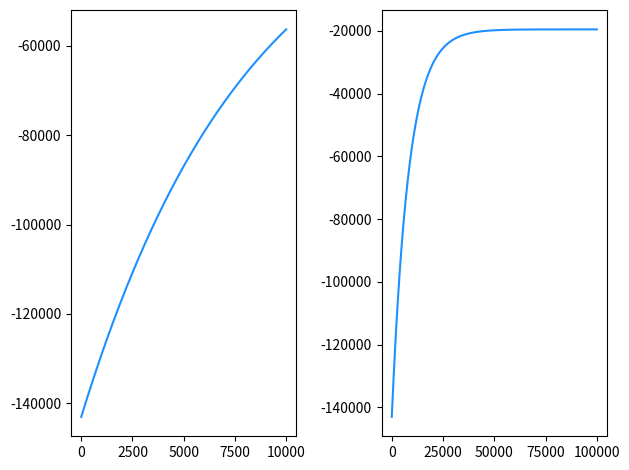
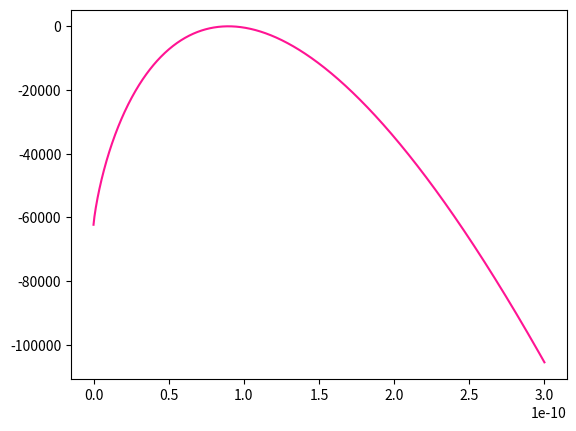
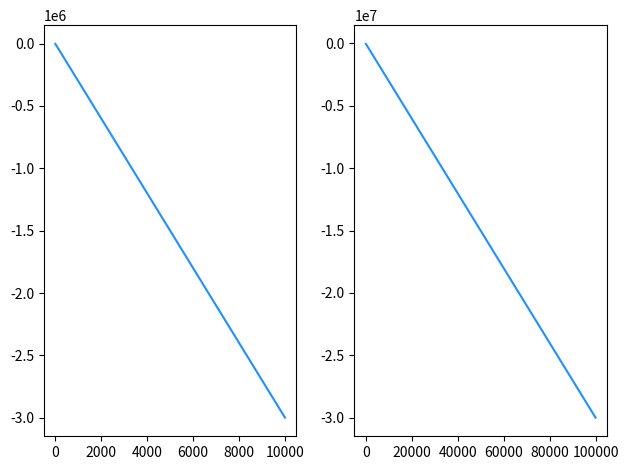

These figures' Python source, in order:
#!/usr/bin/env python3
# -*- coding: utf-8 -*-
"""
Created on Sat Aug 25 18:14:57 2018

[redacted]
"""

import numpy as np
from scipy.special import gammaln
import matplotlib.pyplot as plt

def Edad_func(R_m, R_s, R_f, tau=5730/np.log(2)):
    return -tau * np.log((R_m - R_f) / (R_s - R_f))

def R_m_func(Edad, R_f, R_s, tau=5730/np.log(2)):
    return R_f + (R_s - R_f) * np.exp(-Edad / tau)

def loglikelihood(Edad, rs, ts, e_m, R_s, R_f, tau=5730/np.log(2)):
    """Loglikelihood de una Edad de la muestra dadas las mediciones
    rs de la relación isotópica de la misma. Se asume la "fórmula de
    los alemanes" para la Edad y que toda la variabilidad es debida
    a la variabilidad en el conteo de 14C de la muestra.
    Si rs, ts son arrays 2d, para poder evaluar la función en múltiples puntos,
    la primera dimensión debe indexar el vector en el que se quiere evaluar y
    la segunda dimensión debe indexar las componentes del vector. Edad también
    puede ser un array en vez de un float (pero solo 1d)."""
    assert rs.shape == ts.shape, "rs y ts deben tener igual shape"
    assert (rs.ndim == 1) or (rs.ndim == 2), "rs, ts deben ser 1d, o 2d"
    
    R_m = R_m_func(Edad, R_f, R_s)
    lambda_m = R_m * e_m
    
    if isinstance(Edad, np.ndarray): # Para broadcasting correcto
        if rs.ndim == 1:
            lambda_m = lambda_m[:,np.newaxis]
        elif rs.ndim == 2:
            lambda_m = lambda_m[:,np.newaxis, np.newaxis]
            
    # e_m * rs puede no ser entero, voy a usar la función gama en vez del
    # factorial. Recordar que si n es entero positivo, n! == gamma(n+1)
    # y que gamma para los reales negativos es otra cosa totalmente distinta
    terminos = ( -lambda_m * ts + e_m * rs * np.log(lambda_m * ts)
                - gammaln(e_m * rs + 1) )
#    return np.sum(terminos, axis=-1)
    return terminos[:, 0] # Prueba

def loglikelihood_simpl(lambda_m, rs, ts, e_m, R_s, R_f, tau=5730/np.log(2)):
    """Loglikelihood de una Edad de la muestra dadas las mediciones
    rs de la relación isotópica de la misma. Se asume la "fórmula de
    los alemanes" para la Edad y que toda la variabilidad es debida
    a la variabilidad en el conteo de 14C de la muestra.
    Si rs, ts son arrays 2d, para poder evaluar la función en múltiples puntos,
    la primera dimensión debe indexar el vector en el que se quiere evaluar y
    la segunda dimensión debe indexar las componentes del vector. Edad también
    puede ser un array en vez de un float (pero solo 1d)."""
    assert rs.shape == ts.shape, "rs y ts deben tener igual shape"
    assert (rs.ndim == 1) or (rs.ndim == 2), "rs, ts deben ser 1d, o 2d"
    
    if isinstance(lambda_m, np.ndarray): # Para broadcasting correcto
        if rs.ndim == 1:
            lambda_m = lambda_m[:,np.newaxis]
        elif rs.ndim == 2:
            lambda_m = lambda_m[:,np.newaxis, np.newaxis]
            
    terminos = ( -lambda_m * ts + e_m * rs * np.log(lambda_m * ts)
                - gammaln(e_m * rs + 1) )
#    return np.sum(terminos, axis=-1)
    return terminos[:, 0] # Prueba


    

if __name__ == '__main__':
    
    charge_state = 3 
    q=charge_state*1.6e-10 # factor para pasar de nA a cargas
    tmedia = 5730. #periodo de semidesintegracion
    tau = tmedia/np.log(2.)
    
    #Muestra 
    c14m = np.array([159, 181, 133, 153, 169, 188, 205, 182, 169, 204, 215, 220, 242, 242, 216, 221, 235, 232, 308, 283, 257, 259], float)
    Iim = np.array([990, 923, 853, 862, 863, 	1030, 1030, 1035, 1070, 1130, 1160, 1140, 1180, 1180, 1200, 1200, 1250, 1200, 1230, 1250, 1320, 1220], float)
    Ifm = np.array([920, 854, 861, 864, 870, 1035, 1040, 1060, 1120, 1170, 1170, 1150, 1190, 1210, 1210, 1270, 1230, 1240, 1280, 1280, 1250, 1290], float)
    ts_m = 	300.00*np.ones(len(Iim))
    c12m = (Iim+Ifm)/2 * (ts_m/q)
    
    #Estándar
    c14s = np.array([160, 159, 179, 192, 203, 172, 202, 157],float)
    Iis = np.array([403, 406.5, 414, 416, 412, 415, 409, 411],float)
    Ifs	= np.array([406.5, 414, 415, 412, 414, 410, 410, 398],float)
    ts_s = 300.00*np.ones(len(Iis))
    c12s = (Iis+Ifs)/2 * (ts_s/q)
    r_s = c14s / c12s
    
    #Fondo 
    c14f = np.array([37, 25, 34, 53, 29, 32, 35, 25, 60], float)
    Iif = np.array([325.6, 366, 414, 585, 635, 673, 725, 749, 765], float)
    Iff = np.array([360, 416, 452, 628, 664, 695, 730, 760, 765], float)	#invente el ultimo
    ts_f = np.array([300, 300, 300, 300, 300, 300, 300, 300, 524], float)
    c12f = (Iif+Iff)/2 * (ts_f/q)
    
    
    rs_m = c14m / c12m
    e_m = np.average(c12m)
    R_s = np.average(c14s / c12s)
    R_f = np.average(c14f / c12f)


    LL_fijtot = lambda edad: loglikelihood(edad, rs_m, ts_m, e_m, R_s, R_f)
    # funciona!
#%%
    # Veamos que se obtiene de reemplazar estos datos en la fórmula para la edad
    edad_esperada = Edad_func(rs_m, R_s, R_f)
    print(('{:.0f}\n'*len(rs_m)).format(*edad_esperada))
    print('Promedio: {:.0f} +/- {:.0f}'.format(np.mean(edad_esperada),
          np.std(edad_esperada)))

    # Es decir que con estos datos deberíamos ver que la verosimilitud
    # se maximiza alrededor de Edad = 9000
    
    edades1 = np.linspace(0, int(1e4), 1000)
    lls1 = LL_fijtot(edades1)
    edades2 = np.linspace(0, int(1e5), 10000)
    lls2 = LL_fijtot(edades2)
    fig, (ax1, ax2) = plt.subplots(1, 2)
    ax1.plot(edades1, lls1, '-', color='dodgerblue')
    ax2.plot(edades2, lls2, '-', color='dodgerblue')
    fig.tight_layout()
    
    # Esto no ocurre: en cambio vemos que el loglikelihood se plancha en un
    # valor de saturación alrededor de Edad = 50.000    
#%%    
    # Por otro lado, veamos si pasa algo razonable al considerar la verosim
    # como función de los datos, con parámetro fijo.
    LL_fij3 = lambda edad, rs_m, ts_m: loglikelihood(edad, rs_m, ts_m, e_m, R_s, R_f)
    ts = np.ones((1000, 22)) * 300
    edad = 9000
    # Sup que todas las 22 mediciones dan exactamente lo mismo, y variamos
    # cuánto es que dan
    rs = np.zeros((1000, 22))
    for i in range(22):
        rs[:,i] = np.linspace(0, 3e-10, 1000)
    lls = LL_fij3(edad, rs, ts)
    
    fig, ax = plt.subplots()
    ax.plot(rs[:,0], lls, '-', color='deeppink')
    
    # Vemos que hay un máximo de probabilidad para todos los r iguales a
    argmax_ll = rs[np.argmax(lls),0] # -> 8.98 e-11
#%%
    # Veamos qué sale con una verosimilitud "simplificada" en la que
    # en vez de meter la edad, metemos lambda_m
    
    LL_simpl_fijtot = lambda lambda_m: loglikelihood_simpl(lambda_m, rs_m, ts_m, e_m, R_s, R_f)
    lambdas1 = np.linspace(0, int(1e4), 1000)
    lls1 = LL_simpl_fijtot(lambdas1)
    lambdas2 = np.linspace(0, int(1e5), 1000)
    lls2 = LL_simpl_fijtot(lambdas2)
    fig, (ax1, ax2) = plt.subplots(1, 2)
    ax1.plot(lambdas1, lls1, '-', color='dodgerblue')
    ax2.plot(lambdas2, lls2, '-', color='dodgerblue')
    fig.tight_layout()
    